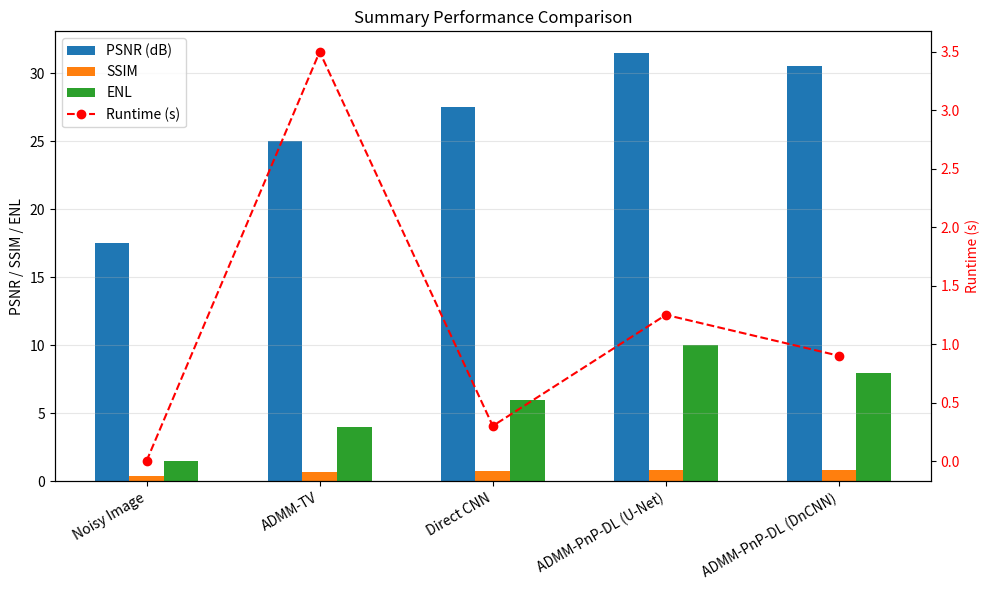

Reproduce this figure in Python.
import matplotlib.pyplot as plt
import numpy as np


def main():
    methods = [
        "Noisy Image",
        "ADMM-TV",
        "Direct CNN",
        "ADMM-PnP-DL (U-Net)",
        "ADMM-PnP-DL (DnCNN)",
    ]

    # Midpoints of the ranges from the table in the report
    psnr = [17.5, 25.0, 27.5, 31.5, 30.5]      # dB
    ssim = [0.40, 0.68, 0.78, 0.88, 0.84]      # unitless
    enl = [1.5, 4.0, 6.0, 10.0, 8.0]           # unitless
    runtime = [0.0, 3.5, 0.3, 1.25, 0.9]       # seconds

    x = np.arange(len(methods))
    width = 0.2

    fig, ax1 = plt.subplots(figsize=(10, 6))

    # PSNR, SSIM, ENL on left y-axis
    ax1.bar(x - width, psnr, width, label="PSNR (dB)")
    ax1.bar(x, ssim, width, label="SSIM")
    ax1.bar(x + width, enl, width, label="ENL")
    ax1.set_xticks(x)
    ax1.set_xticklabels(methods, rotation=30, ha="right")
    ax1.set_ylabel("PSNR / SSIM / ENL")
    ax1.set_title("Summary Performance Comparison")
    ax1.grid(axis="y", alpha=0.3)

    # Runtime on second axis
    ax2 = ax1.twinx()
    ax2.plot(x, runtime, "r--o", label="Runtime (s)")
    ax2.set_ylabel("Runtime (s)", color="r")
    ax2.tick_params(axis="y", labelcolor="r")

    # Combine legends
    handles1, labels1 = ax1.get_legend_handles_labels()
    handles2, labels2 = ax2.get_legend_handles_labels()
    ax1.legend(handles1 + handles2, labels1 + labels2, loc="upper left")

    plt.tight_layout()
    plt.savefig("summary_performance_bar_chart.png", dpi=300, bbox_inches="tight")


if __name__ == "__main__":
    main()

{
  "cells": [],
  "metadata": {
    "language_info": {
      "name": "python"
    }
  },
  "nbformat": 4,
  "nbformat_minor": 2
}